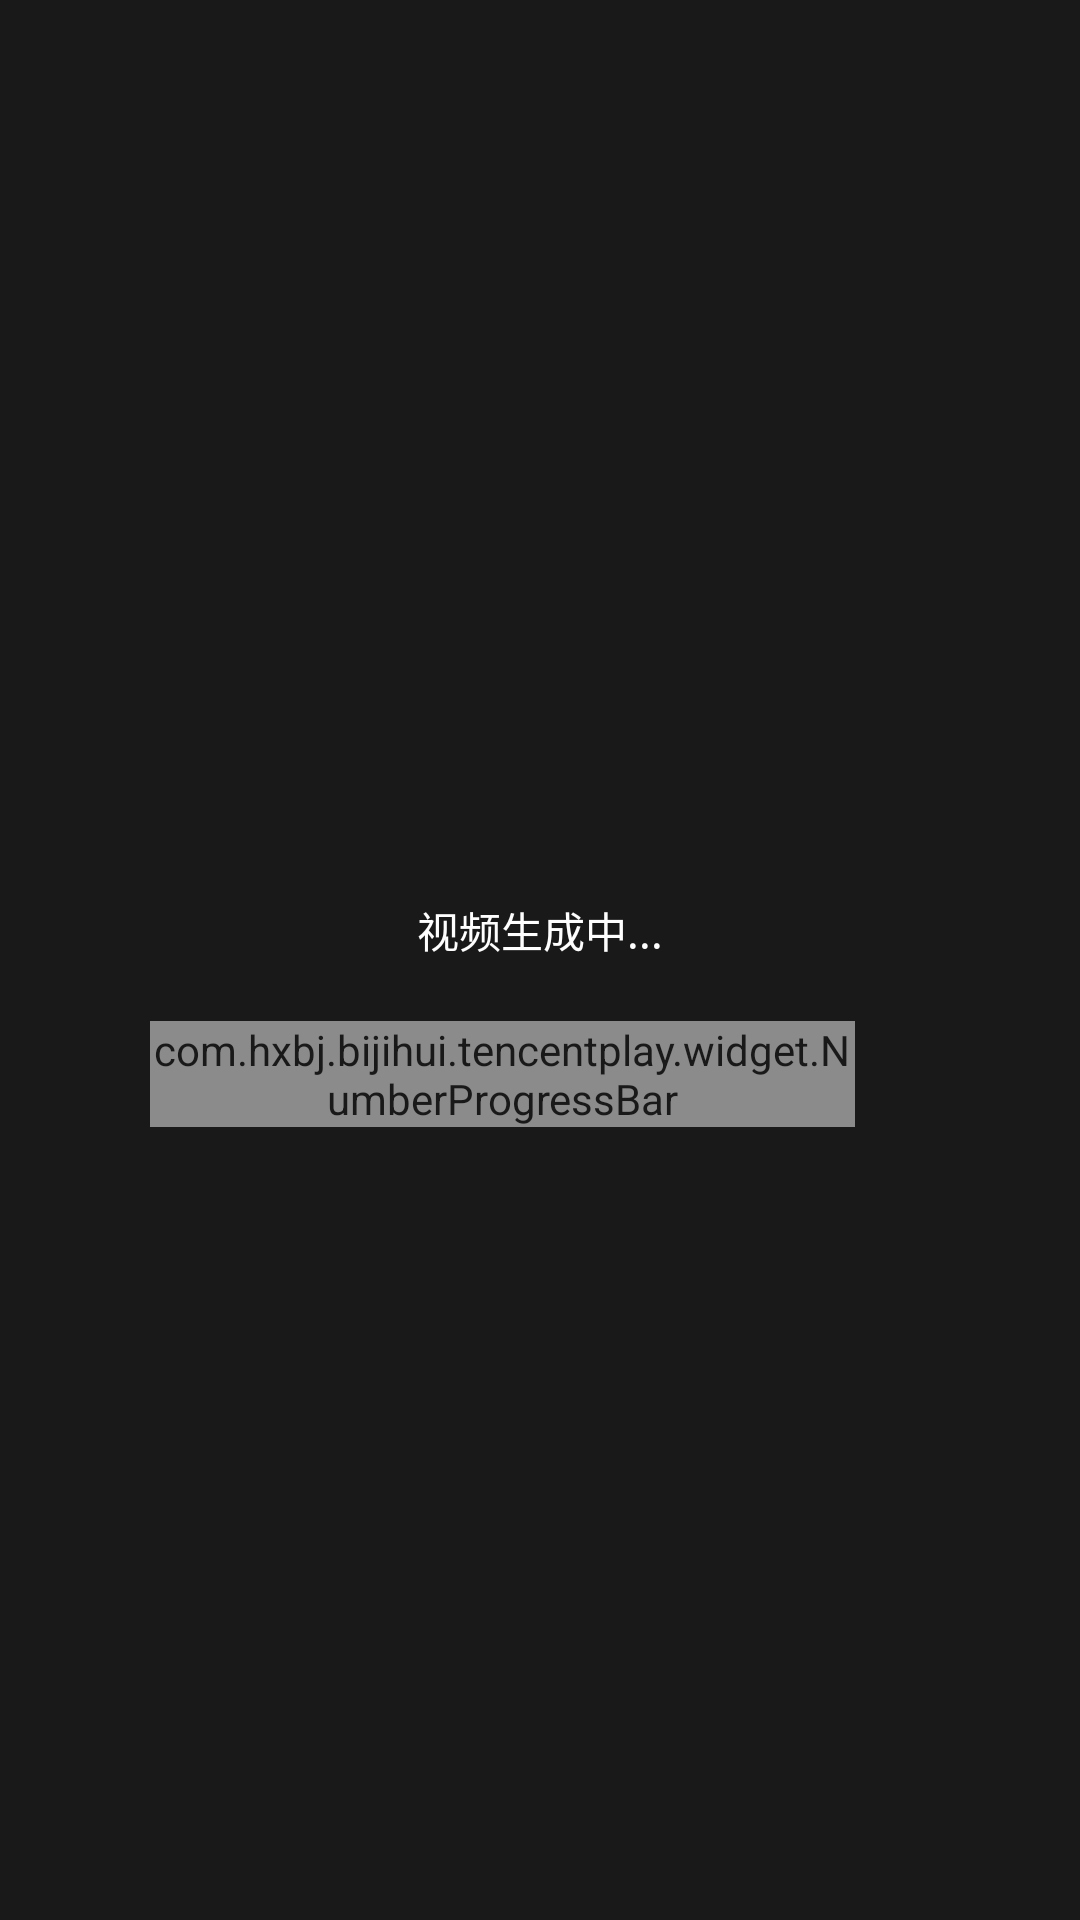

Reconstruct the res/layout file that produces this screen, plus the resources it refers to.
<!-- AndroidManifest.xml: application theme AppTheme -->
<!-- res/layout/layout_joiner_progress.xml -->
<?xml version="1.0" encoding="utf-8"?>
<RelativeLayout xmlns:android="http://schemas.android.com/apk/res/android"
    xmlns:app="http://schemas.android.com/apk/res-auto"
    android:layout_width="match_parent"
    android:layout_height="match_parent"
    android:alpha="0.9"
    android:background="#000">


    <TextView
        android:id="@+id/joiner_tv_msg"
        android:layout_width="match_parent"
        android:layout_height="wrap_content"
        android:layout_centerInParent="true"
        android:gravity="center"
        android:paddingBottom="20dp"
        android:text="视频生成中..."
        android:textColor="#fff"
        android:textSize="14sp" />

    <LinearLayout
        android:layout_width="match_parent"
        android:layout_height="wrap_content"
        android:layout_below="@id/joiner_tv_msg"
        android:gravity="center_vertical"
        android:orientation="horizontal">

        <com.hxbj.bijihui.tencentplay.widget.NumberProgressBar
            android:id="@+id/joiner_pb_loading"
            style="@style/NumberProgressBarStyle"
            android:layout_width="0dp"
            android:layout_height="wrap_content"
            android:layout_marginLeft="50dp"
            android:layout_weight="1"
            app:progress_current="0" />

        <ImageView
            android:id="@+id/joiner_iv_stop"
            android:layout_width="wrap_content"
            android:layout_height="wrap_content"
            android:layout_marginLeft="15dp"
            android:layout_marginRight="50dp"
            android:padding="5dp"
            android:src="@drawable/jointer_btn_cancel" />
    </LinearLayout>

</RelativeLayout>
<!-- resources referenced by this layout -->
<resources>
  <style name="NumberProgressBarStyle">
          <item name="android:layout_height">wrap_content</item>
          <item name="android:layout_width">match_parent</item>
  
          <item name="progress_max">100</item>
          <item name="progress_current">0</item>
  
          <item name="progress_unreached_color">#fff</item>
          <item name="progress_reached_color">@color/colorAccent</item>
          <item name="progress_reached_bar_height">1.5dp</item>
          <item name="progress_unreached_bar_height">0.75dp</item>
      </style>
  <style name="AppTheme" parent="Theme.AppCompat.Light.NoActionBar">
          
          <item name="colorPrimary">@color/colorPrimary</item>
          <item name="colorPrimaryDark">@color/colorPrimaryDark</item>
          <item name="colorAccent">@color/colorAccent</item>
      </style>
  <color name="colorAccent">#FF4081</color>
  <color name="colorPrimary">#3F51B5</color>
  <color name="colorPrimaryDark">#303F9F</color>
</resources>
